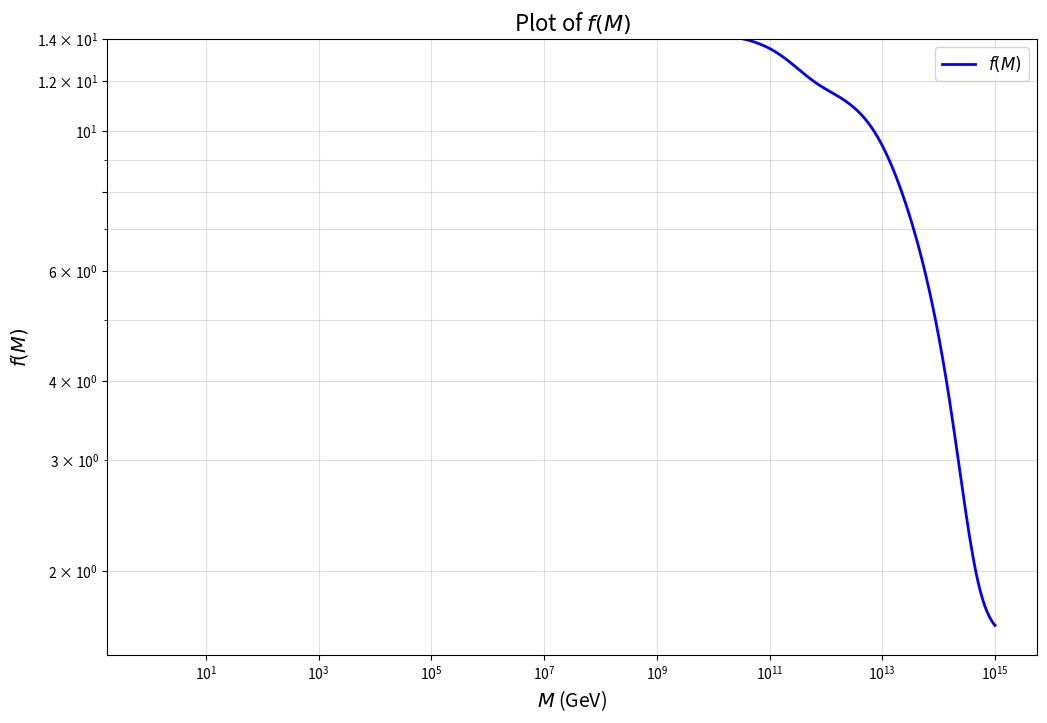

Write the Python code that produced this figure.
import numpy as np
import matplotlib.pyplot as plt

def f(M):
    """
    Calculate f(M) with M in grams
    M_grams: black hole mass in grams
    """
    # in grams from Table I
    beta_masses = {
        'mu': 4.53e14,     # muon
        'u': 1.6e14,       # up quark
        'd': 1.6e14,       # down quark
        's': 9.6e13,        # strange quark
        'c': 2.56e13,       # charm quark
        'T': 2.68e13,       # tau
        'b': 9.07e12,       # bottom quark
        't': 0.24e12,        # top quark (unobserved at time of paper)
        'g': 1.1e14,         # gluon (effective mass)
        'w': 7.97e11,         # W boson
        'z': 7.01e11,         # Z boson
        'h': 2.25e11          # Higgs boson
    }
    
    # Base constant from the original equation
    base = 1.569
    
    # Detailed calculation following the exact equation
    result = (
        base
        + 0.569 * (
            np.exp(-M / beta_masses['mu'])
            + 3 * np.exp(-M / beta_masses['u'])
            + 3 * np.exp(-M / beta_masses['d'])
            + 3 * np.exp(-M / beta_masses['s'])
            + 3 * np.exp(-M / beta_masses['c'])
            + np.exp(-M / beta_masses['T'])
            + 3 * np.exp(-M / beta_masses['b'])
            + 3 * np.exp(-M / beta_masses['t'])
            + 0.963 * np.exp(-M / beta_masses['g'])
        )  
        + 0.36 * np.exp(-M / beta_masses['w'])
        + 0.18 * np.exp(-M / beta_masses['z'])
        + 0.267 * np.exp(-M / beta_masses['h'])
    )

    return result

# Define a range for M in logarithmic space
M_values = np.logspace(0, 15, 500)  # M values from 10^0 to 10^15
f_values = f(M_values)

# Plot the function using logarithmic scales
plt.figure(figsize=(12, 8))
plt.loglog(M_values, f_values, label='$f(M)$', color='blue', linewidth=2)

# Customize the plot
plt.xlabel('$M$ (GeV)', fontsize=14)
plt.ylabel('$f(M)$', fontsize=14)
plt.title('Plot of $f(M)$', fontsize=16)
plt.grid(True, which="both", ls="-", alpha=0.4)
plt.legend(fontsize=12)

# Customize y-axis ticks
plt.yticks(np.arange(2, 16, 2))  # Set y-axis ticks at intervals of 2, up to 14
plt.ylim(-1, 14)  # Set y-axis limits to match the desired range

# Display the plot
plt.show()
